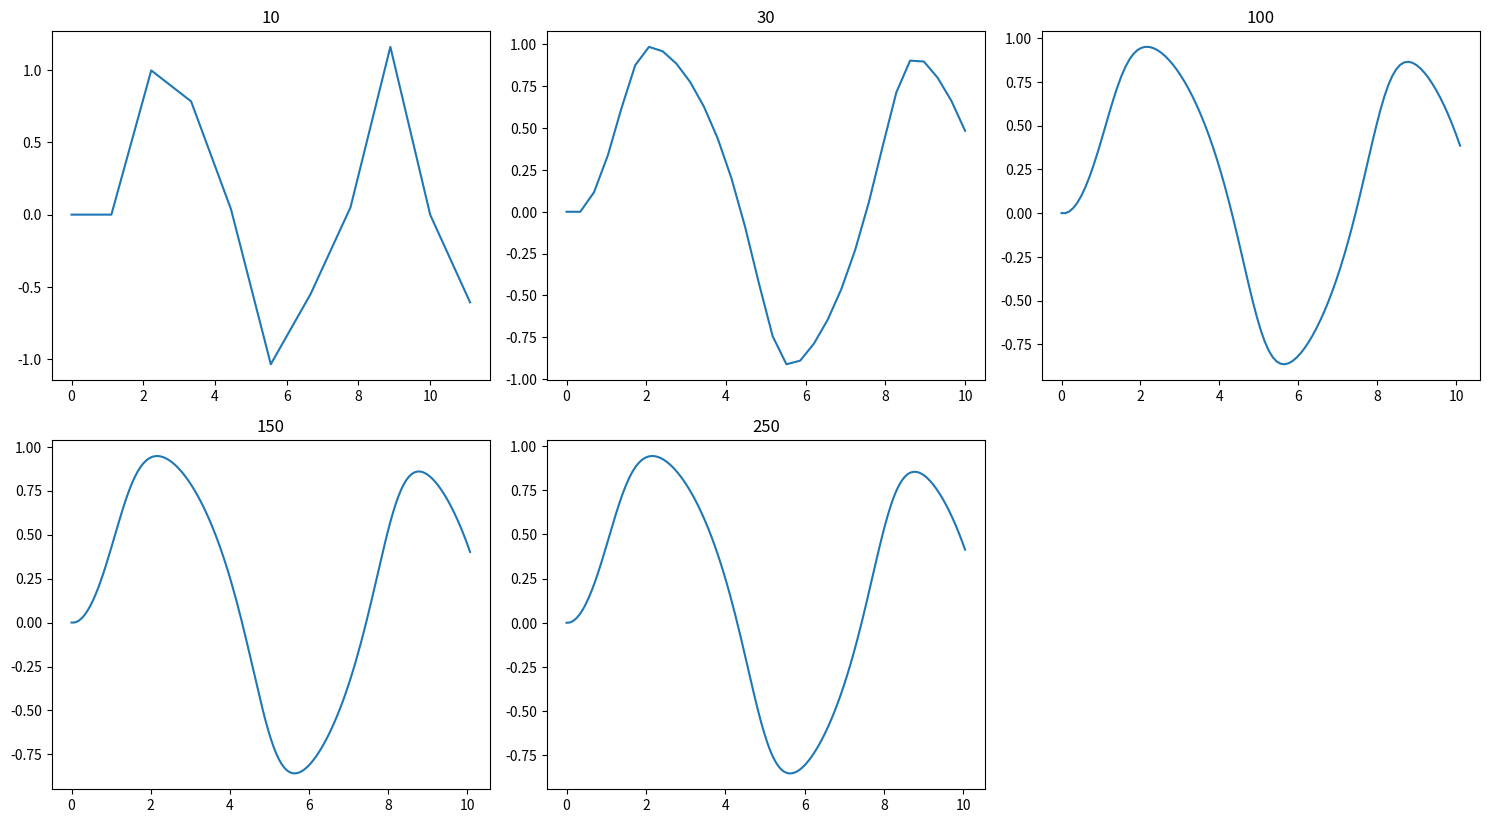

Recreate this plot in Python.
import numpy as np
import matplotlib.pyplot as plt

def euler(f, y0, x1, xN, N):
    step = (xN - x1) / (N - 1)
    t, y = x1, y0
    result = [(t, y)]
    while t < xN:
        y += step * f(y, t)
        t += step
        result.append((t, y))
    return np.array(result)

def f(x, t):
    return np.sin(t) - x**3

def is_sq(n):
    if int(np.sqrt(n))**2 == n:
        return True
    else:
        return False

def nearest_sq(n):
    while is_sq(n) is False:
        n += 1
    return n

approximations = {}
for i in [10, 30, 100, 150, 250]:
    approximations.update({i: euler(f, 0, 0, 10, i)})

side_length = int(np.sqrt(nearest_sq(len(approximations))))
fig = plt.figure(figsize=(5*side_length, 5*(len(approximations)/side_length)))
axes = [fig.add_subplot(int(np.ceil(len(approximations)/side_length)), side_length, i) for i in range(1, len(approximations)+1)]

for ax, (step, approx) in zip(axes, list(approximations.items())):
    ax.plot(approx[:, 0], approx[:, 1])
    ax.set_title(step)

plt.tight_layout()
plt.show()
